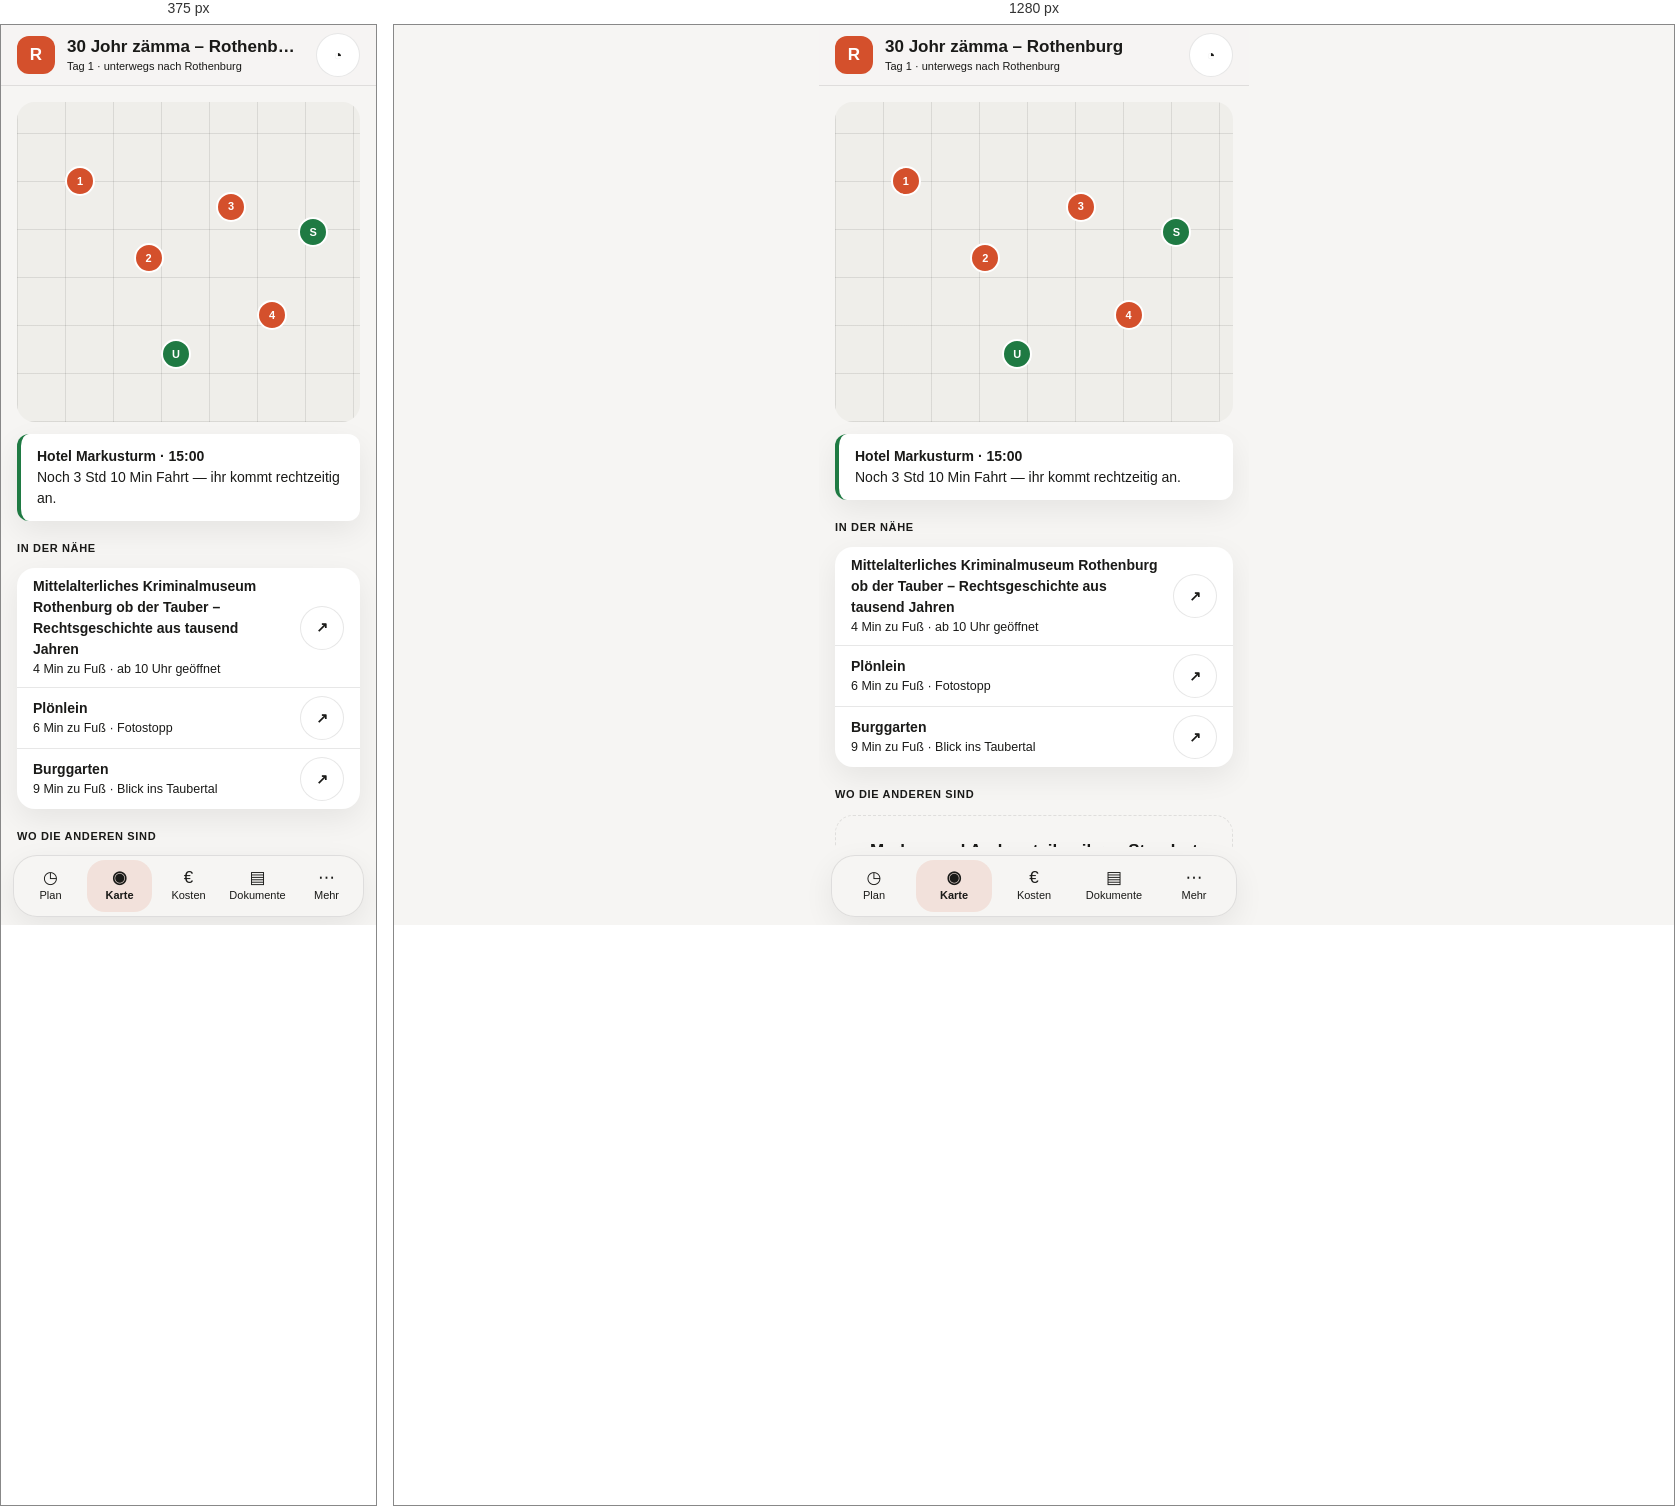
Rendered at 375 px and 1280 px, left to right.

<!-- file: begleiter-karte.html -->
<!doctype html>
<html lang="de">
  <head>
    <meta charset="utf-8" />
    <meta name="viewport" content="width=device-width, initial-scale=1" />
    <title>Begleiter · Karte — Seiten-Mockup (wegfara)</title>
    <!--
      Seiten-Mockup (req-091). Diese Seite hat absichtlich KEIN eigenes CSS:
      alles kommt aus baukasten.css. Fehlt ein Baustein, wird er im Katalog
      ergänzt (app/plan/baukasten/, danach `npm run baukasten`) — nicht hier
      erfunden.

      Der Begleiter ist hell (Thema „Hell“, vorgewählt) und für das Telefon
      gebaut; ab 768 px steht er als Spalte in der Mitte.
    -->
    <link rel="stylesheet" href="baukasten.css" />
  </head>
  <body class="goSeite">
    <div class="goApp">
      <header class="goKopf">
        <span class="goKachel" aria-hidden="true">R</span>
        <div class="goKopfText">
          <p class="goTitel">30 Johr zämma – Rothenburg</p>
          <span class="goUntertitel">Tag 1 · unterwegs nach Rothenburg</span>
        </div>
        <a class="goSymbolKnopf" href="mein-bereich.html" aria-label="Mein Bereich">◔</a>
      </header>

      <main class="goInhalt">
        <ol class="goKartenFlaeche" aria-label="Karte">
          <li class="goKartenPunkt">1</li>
          <li class="goKartenPunkt">2</li>
          <li class="goKartenPunkt">3</li>
          <li class="goKartenPunkt">4</li>
          <li class="goKartenPunkt goPosition">U</li>
          <li class="goKartenPunkt goPosition">S</li>
        </ol>
        <p class="goMeldung goMeldungGut">
          <span class="goMeldungsTitel">Hotel Markusturm · 15:00</span>
          Noch 3 Std 10 Min Fahrt — ihr kommt rechtzeitig an.
        </p>

        <h2 class="goAbschnittTitel">In der Nähe</h2>
        <ul class="goListe">
          <li class="goZeile">
            <span class="goZeilenText">
              <span class="goZeilenName">Mittelalterliches Kriminalmuseum Rothenburg ob der Tauber – Rechtsgeschichte aus tausend Jahren</span>
              <span class="goZeilenMeta">4 Min zu Fuß · ab 10 Uhr geöffnet</span>
            </span>
            <a class="goSymbolKnopf" href="#" aria-label="Navigation zu Mittelalterliches Kriminalmuseum Rothenburg ob der Tauber">↗</a>
          </li>
          <li class="goZeile">
            <span class="goZeilenText">
              <span class="goZeilenName">Plönlein</span>
              <span class="goZeilenMeta">6 Min zu Fuß · Fotostopp</span>
            </span>
            <a class="goSymbolKnopf" href="#" aria-label="Navigation zu Plönlein">↗</a>
          </li>
          <li class="goZeile">
            <span class="goZeilenText">
              <span class="goZeilenName">Burggarten</span>
              <span class="goZeilenMeta">9 Min zu Fuß · Blick ins Taubertal</span>
            </span>
            <a class="goSymbolKnopf" href="#" aria-label="Navigation zu Burggarten">↗</a>
          </li>
        </ul>

        <h2 class="goAbschnittTitel">Wo die anderen sind</h2>
        <div class="goLeer">
          <p class="goLeerTitel">Markus und Andrea teilen ihren Standort nicht</p>
          <p class="goText">Positionen erscheinen nur, solange jemand den Begleiter geöffnet hat.</p>
        </div>
      </main>

      <nav class="goLeiste" aria-label="Bereiche">
        <a class="goLeistenEintrag" href="begleiter-plan.html">
          <span class="goLeistenSymbol" aria-hidden="true">◷</span>
          <span class="goLeistenText">Plan</span>
        </a>
        <a class="goLeistenEintrag" href="begleiter-karte.html" aria-current="page">
          <span class="goLeistenSymbol" aria-hidden="true">◉</span>
          <span class="goLeistenText">Karte</span>
        </a>
        <a class="goLeistenEintrag" href="begleiter-kosten.html">
          <span class="goLeistenSymbol" aria-hidden="true">€</span>
          <span class="goLeistenText">Kosten</span>
        </a>
        <a class="goLeistenEintrag" href="begleiter-dokumente.html">
          <span class="goLeistenSymbol" aria-hidden="true">▤</span>
          <span class="goLeistenText">Dokumente</span>
        </a>
        <a class="goLeistenEintrag" href="begleiter-mehr.html">
          <span class="goLeistenSymbol" aria-hidden="true">⋯</span>
          <span class="goLeistenText">Mehr</span>
        </a>
      </nav>

    </div>

    <script src="pruef.js"></script>
  </body>
</html>


/* @media block from baukasten.css */
@media (max-width: 767px) {
  .planer {
    display: none;
  }

  .schmalHinweis {
    display: grid;
    gap: var(--abstand-m);
    max-width: 480px;
    margin: var(--abstand-xxl) var(--abstand-l);
    padding: var(--abstand-xl);
    border: 1px solid var(--bd);
    border-radius: var(--radius-xl);
    background: var(--card);
  }
}